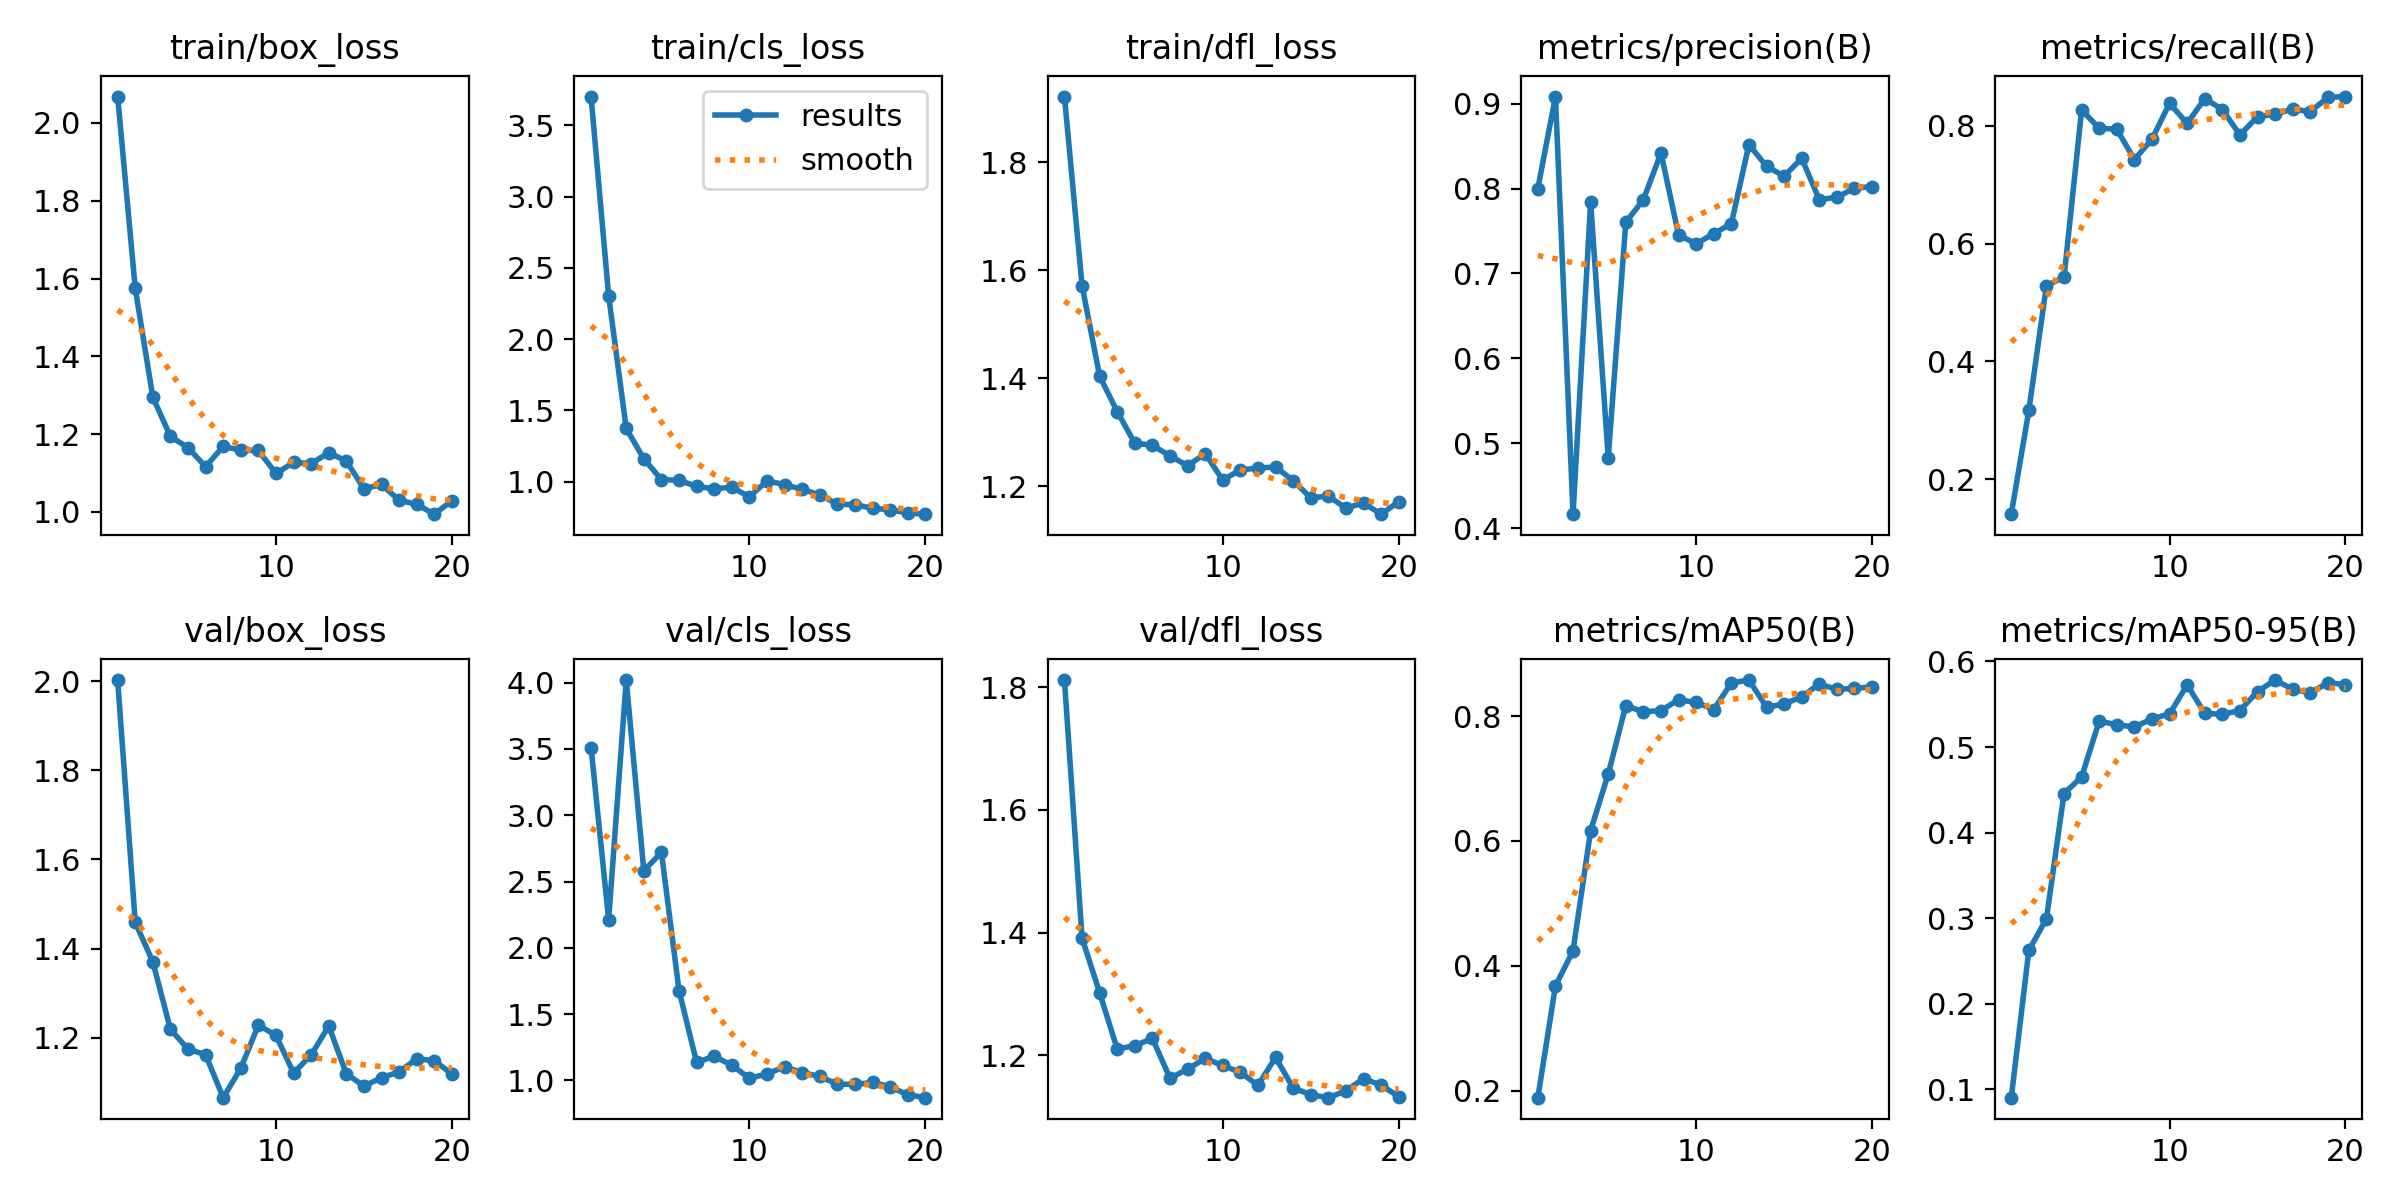

The table this chart was drawn from, first rows:
epoch, train/box_loss, train/cls_loss, train/dfl_loss, metrics/precision(B), metrics/recall(B), metrics/mAP50(B), metrics/mAP50-95(B), val/box_loss, val/cls_loss, val/dfl_loss, lr/pg0, lr/pg1, lr/pg2
1, 2.068, 3.701, 1.922, 0.8, 0.1402, 0.1886, 0.09033, 2.003, 3.511, 1.812, 7.777e-05, 7.777e-05, 7.777e-05
2, 1.575, 2.302, 1.572, 0.9084, 0.3168, 0.3677, 0.2624, 1.459, 2.212, 1.391, 0.0001584, 0.0001584, 0.0001584
3, 1.295, 1.373, 1.404, 0.4165, 0.5288, 0.4239, 0.2994, 1.37, 4.02, 1.302, 0.0002302, 0.0002302, 0.0002302
4, 1.194, 1.16, 1.338, 0.7841, 0.5429, 0.6164, 0.4457, 1.218, 2.58, 1.21, 0.0002933, 0.0002933, 0.0002933
5, 1.165, 1.014, 1.28, 0.4828, 0.8271, 0.7071, 0.4651, 1.174, 2.72, 1.216, 0.0003475, 0.0003475, 0.0003475
6, 1.117, 1.01, 1.276, 0.7602, 0.7962, 0.8167, 0.5302, 1.161, 1.677, 1.227, 0.0003929, 0.0003929, 0.0003929
7, 1.169, 0.9666, 1.256, 0.787, 0.7945, 0.8067, 0.5261, 1.065, 1.136, 1.162, 0.0004296, 0.0004296, 0.0004296
8, 1.159, 0.9501, 1.238, 0.8419, 0.7429, 0.8089, 0.5233, 1.131, 1.181, 1.177, 0.0004574, 0.0004574, 0.0004574
9, 1.158, 0.9609, 1.26, 0.7453, 0.7777, 0.8261, 0.5329, 1.228, 1.114, 1.195, 0.0004764, 0.0004764, 0.0004764
10, 1.099, 0.8937, 1.211, 0.735, 0.8386, 0.822, 0.5387, 1.205, 1.016, 1.183, 0.0004867, 0.0004867, 0.0004867
11, 1.127, 1.006, 1.23, 0.7469, 0.8043, 0.8105, 0.5726, 1.12, 1.048, 1.172, 0.0004881, 0.0004881, 0.0004881
12, 1.124, 0.9798, 1.234, 0.7586, 0.8467, 0.8531, 0.5394, 1.161, 1.103, 1.151, 0.0004808, 0.0004808, 0.0004808
13, 1.152, 0.9455, 1.236, 0.8518, 0.828, 0.8577, 0.5382, 1.226, 1.059, 1.196, 0.0004511, 0.0004511, 0.0004511
14, 1.131, 0.908, 1.21, 0.8262, 0.7849, 0.8141, 0.5427, 1.119, 1.03, 1.147, 0.0004511, 0.0004511, 0.0004511
15, 1.06, 0.8428, 1.178, 0.8146, 0.8156, 0.8193, 0.5649, 1.091, 0.9709, 1.135, 0.0003961, 0.0003961, 0.0003961
16, 1.071, 0.8385, 1.182, 0.8355, 0.8202, 0.8309, 0.5783, 1.11, 0.9698, 1.131, 0.0003411, 0.0003411, 0.0003411
17, 1.03, 0.8135, 1.159, 0.7869, 0.8286, 0.8516, 0.5675, 1.123, 0.984, 1.142, 0.0002861, 0.0002861, 0.0002861
18, 1.02, 0.8032, 1.169, 0.7899, 0.8244, 0.8426, 0.5634, 1.152, 0.9516, 1.162, 0.0002311, 0.0002311, 0.0002311
19, 0.9943, 0.7802, 1.148, 0.8003, 0.8487, 0.8445, 0.5752, 1.148, 0.8908, 1.151, 0.0001761, 0.0001761, 0.0001761
20, 1.029, 0.7721, 1.171, 0.8024, 0.85, 0.8466, 0.573, 1.118, 0.8692, 1.132, 0.0001211, 0.0001211, 0.0001211
